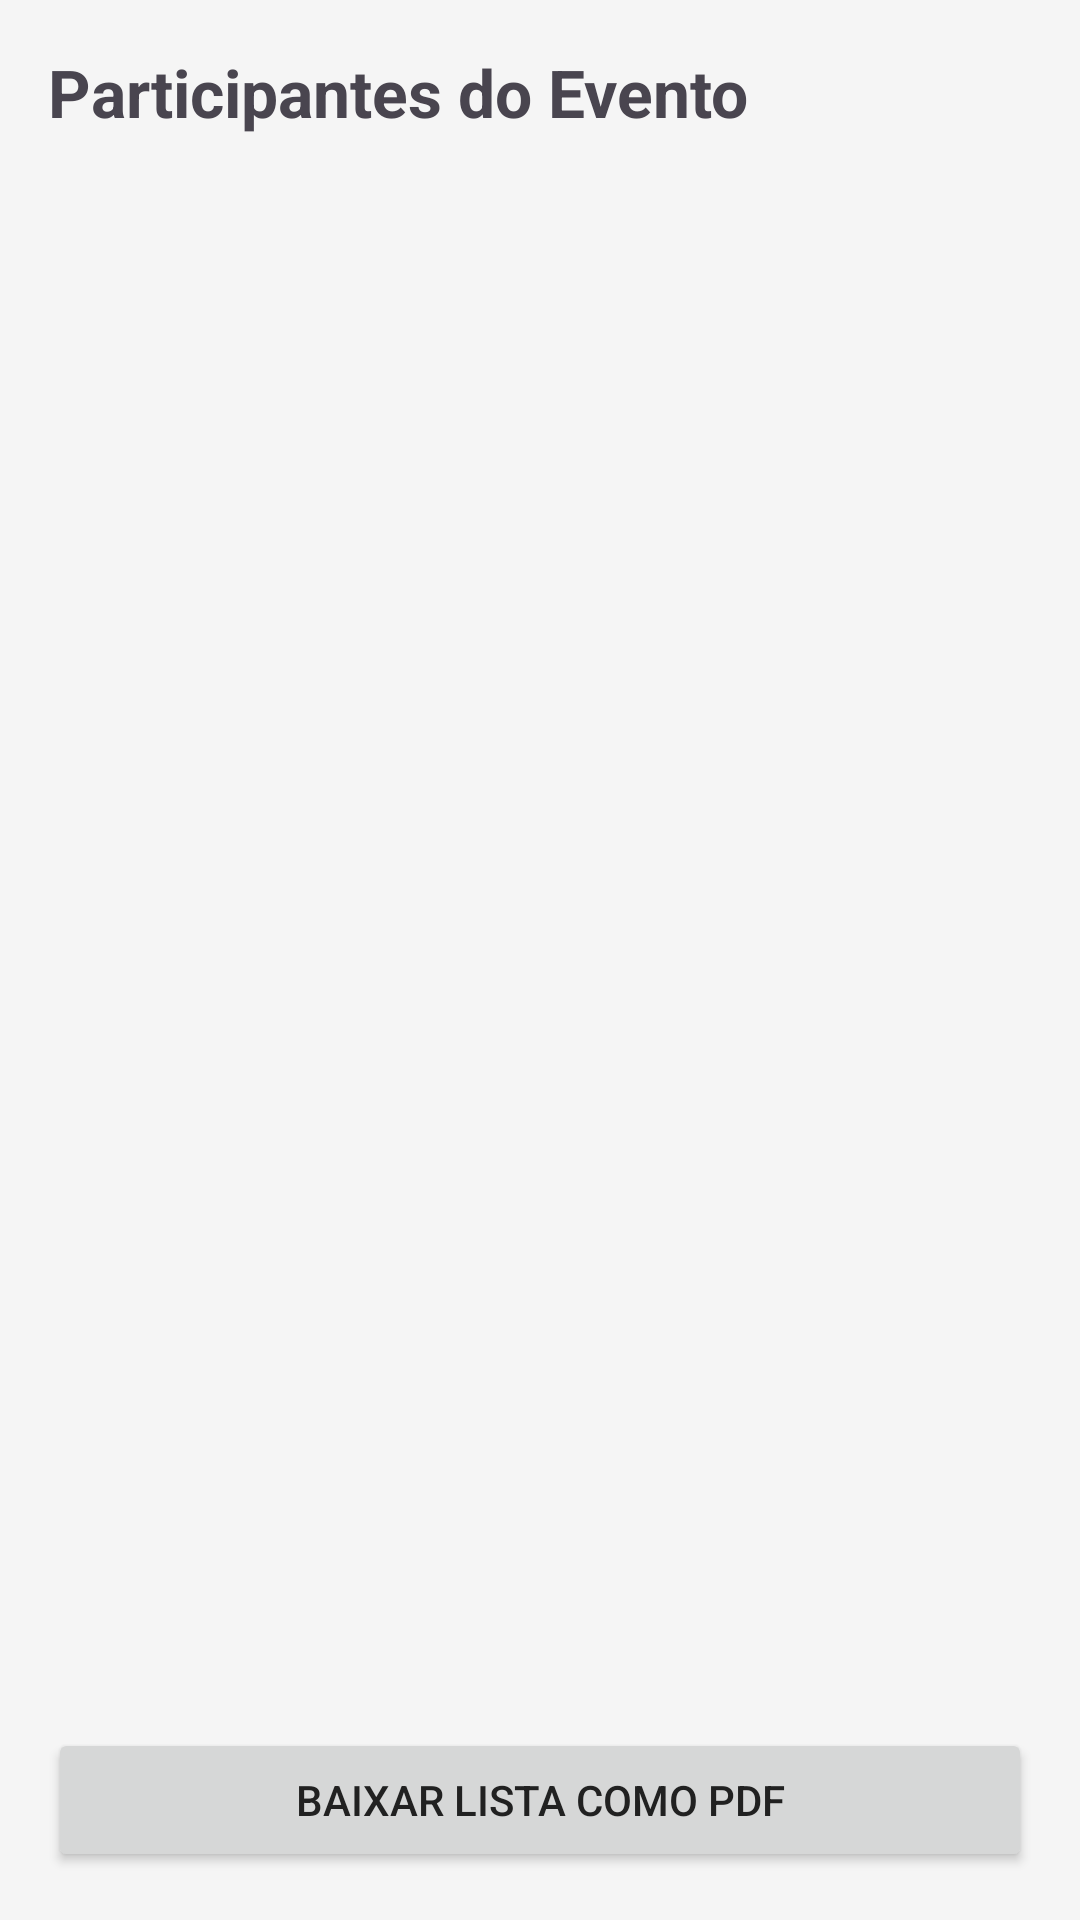

Produce the Android XML layout that renders to this screen, including the resource entries it uses.
<!-- AndroidManifest.xml: application theme Theme.GerenciamentoEventos -->
<!-- res/layout/activity_event_participants.xml -->
<?xml version="1.0" encoding="utf-8"?>
<LinearLayout xmlns:android="http://schemas.android.com/apk/res/android"
    android:layout_width="match_parent"
    android:layout_height="match_parent"
    android:orientation="vertical"
    android:padding="16dp">

    <TextView
        android:id="@+id/tvEventName"
        android:layout_width="wrap_content"
        android:layout_height="wrap_content"
        android:text="Participantes do Evento"
        android:textSize="22sp"
        android:textStyle="bold"
        android:layout_marginBottom="16dp"/>

    <ListView
        android:id="@+id/listViewParticipants"
        android:layout_width="match_parent"
        android:layout_height="0dp"
        android:layout_weight="1" />

    <Button
        android:id="@+id/btnBaixarListaPdf"
        android:layout_width="match_parent"
        android:layout_height="wrap_content"
        android:text="Baixar Lista como PDF"
        android:layout_marginTop="16dp"/>

</LinearLayout>
<!-- resources referenced by this layout -->
<resources>
  <style name="Theme.GerenciamentoEventos" parent="Base.Theme.GerenciamentoEventos" />
  <style name="Base.Theme.GerenciamentoEventos" parent="Theme.Material3.DayNight.NoActionBar">
          
          <item name="colorPrimary">@color/primary</item>
          <item name="colorPrimaryVariant">@color/primary_dark</item>
          <item name="colorAccent">@color/accent</item>
  
          
          <item name="android:windowBackground">@color/light_background</item>
  
          
          <item name="android:textColorPrimary">@color/text_primary_light</item>
          <item name="android:textColorSecondary">@color/text_secondary_light</item>
  
          
          <item name="cardViewStyle">@style/Widget.App.CardView</item>
      </style>
  <color name="primary">#304FFE</color>
  <color name="primary_dark">#0026CA</color>
  <color name="accent">#FFC107</color>
  <color name="light_background">#F5F5F5</color>
  <color name="text_primary_light">#212121</color>
  <color name="text_secondary_light">#757575</color>
  <style name="Widget.App.CardView" parent="CardView">
          <item name="cardBackgroundColor">@color/card_background_light</item>
      </style>
  <color name="card_background_light">#FFFFFF</color>
</resources>
